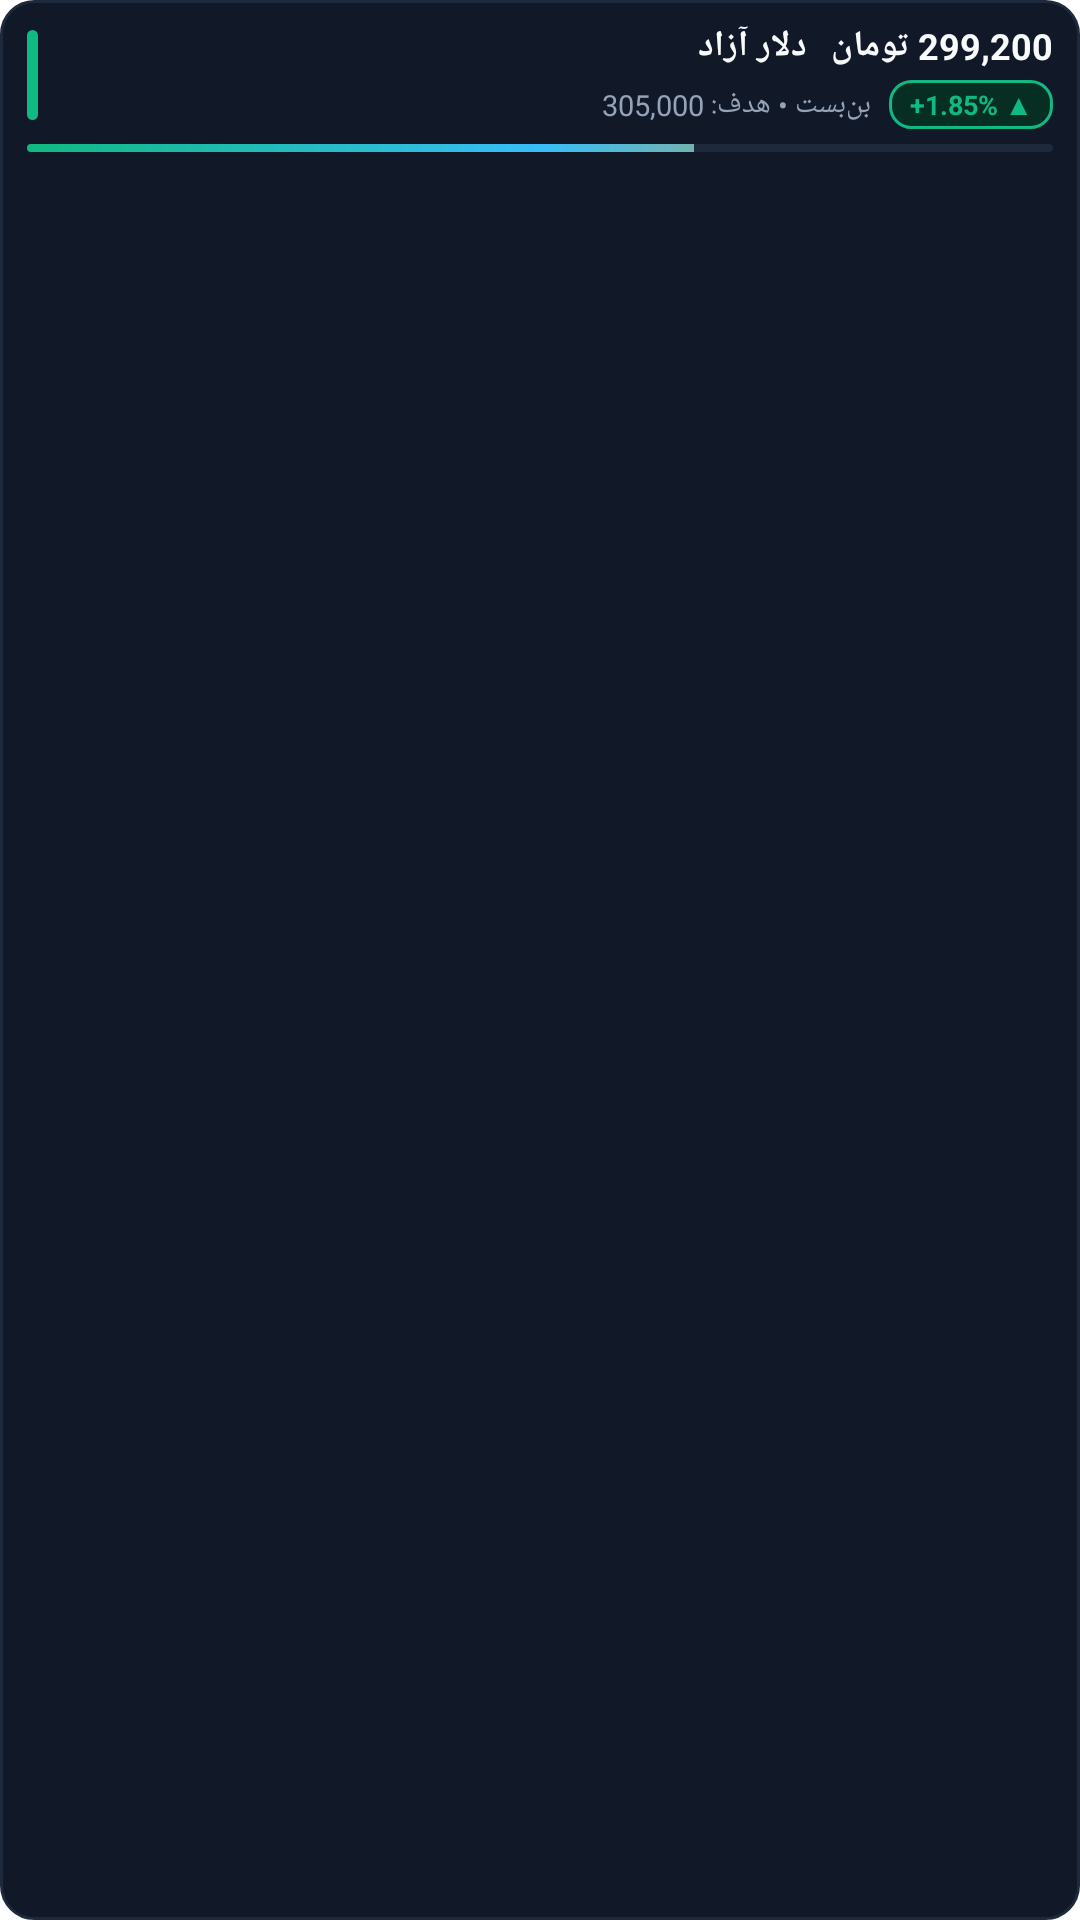

Write the Android layout XML for this screen, with the resource values it uses.
<!-- AndroidManifest.xml: fallback theme Theme.MaterialComponents.DayNight.NoActionBar -->
<!-- res/layout/alarmer_widget_row_item.xml -->
<?xml version="1.0" encoding="utf-8"?>
<LinearLayout xmlns:android="http://schemas.android.com/apk/res/android"
    android:id="@+id/item_root"
    android:layout_width="match_parent"
    android:layout_height="wrap_content"
    android:layout_marginBottom="5dp"
    android:background="@drawable/widget_row_bg_dark"
    android:orientation="vertical"
    android:paddingLeft="9dp"
    android:paddingStart="9dp"
    android:paddingTop="7dp"
    android:paddingRight="9dp"
    android:paddingEnd="9dp"
    android:paddingBottom="6dp">

    
    <LinearLayout
        android:layout_width="match_parent"
        android:layout_height="wrap_content"
        android:gravity="center_vertical"
        android:orientation="horizontal">

        
        <FrameLayout
            android:id="@+id/item_accent_bar"
            android:layout_width="3.5dp"
            android:layout_height="30dp"
            android:layout_marginRight="8dp"
            android:layout_marginEnd="8dp"
            android:background="@drawable/widget_accent_green" />

        
        <LinearLayout
            android:layout_width="0dp"
            android:layout_height="wrap_content"
            android:layout_weight="1"
            android:orientation="vertical">

            
            <LinearLayout
                android:layout_width="match_parent"
                android:layout_height="wrap_content"
                android:gravity="center_vertical"
                android:orientation="horizontal">

                <TextView
                    android:id="@+id/item_symbol"
                    android:layout_width="0dp"
                    android:layout_height="wrap_content"
                    android:layout_weight="1"
                    android:ellipsize="end"
                    android:maxLines="1"
                    android:text="دلار آزاد"
                    android:textColor="#F8FAFC"
                    android:textSize="12sp"
                    android:textStyle="bold" />

                <TextView
                    android:id="@+id/item_price"
                    android:layout_width="wrap_content"
                    android:layout_height="wrap_content"
                    android:layout_marginLeft="8dp"
                    android:layout_marginStart="8dp"
                    android:maxLines="1"
                    android:text="299,200 تومان"
                    android:textColor="#F8FAFC"
                    android:textSize="12sp"
                    android:textStyle="bold" />
            </LinearLayout>

            
            <LinearLayout
                android:layout_width="match_parent"
                android:layout_height="wrap_content"
                android:layout_marginTop="3dp"
                android:gravity="center_vertical"
                android:orientation="horizontal">

                <TextView
                    android:id="@+id/item_subtitle"
                    android:layout_width="0dp"
                    android:layout_height="wrap_content"
                    android:layout_weight="1"
                    android:ellipsize="end"
                    android:maxLines="1"
                    android:text="بن‌بست • هدف: 305,000"
                    android:textColor="#94A3B8"
                    android:textSize="9.5sp" />

                <TextView
                    android:id="@+id/item_badge"
                    android:layout_width="wrap_content"
                    android:layout_height="wrap_content"
                    android:layout_marginLeft="6dp"
                    android:layout_marginStart="6dp"
                    android:background="@drawable/badge_green_dark"
                    android:paddingLeft="7dp"
                    android:paddingStart="7dp"
                    android:paddingTop="2dp"
                    android:paddingRight="7dp"
                    android:paddingEnd="7dp"
                    android:paddingBottom="2dp"
                    android:text="+1.85% ▲"
                    android:textColor="#10B981"
                    android:textSize="9sp"
                    android:textStyle="bold" />
            </LinearLayout>
        </LinearLayout>
    </LinearLayout>

    
    <ProgressBar
        android:id="@+id/item_proximity_bar"
        style="?android:attr/progressBarStyleHorizontal"
        android:layout_width="match_parent"
        android:layout_height="2.5dp"
        android:layout_marginTop="5dp"
        android:max="100"
        android:progress="65"
        android:progressDrawable="@drawable/widget_progress_bar" />
</LinearLayout>
<!-- resources referenced by this layout -->
<resources>
  <!-- drawable badge_green_dark (drawable) -->
  <?xml version="1.0" encoding="utf-8"?>
  <shape xmlns:android="http://schemas.android.com/apk/res/android"
      android:shape="rectangle">
      <solid android:color="#062E22" />
      <corners android:radius="7dp" />
      <stroke
          android:width="1dp"
          android:color="#10B981" />
  </shape>
  <!-- drawable widget_accent_green (drawable) -->
  <?xml version="1.0" encoding="utf-8"?>
  <shape xmlns:android="http://schemas.android.com/apk/res/android"
      android:shape="rectangle">
      <solid android:color="#10B981" />
      <corners android:radius="3dp" />
  </shape>
  <!-- drawable widget_progress_bar (drawable) -->
  <?xml version="1.0" encoding="utf-8"?>
  <layer-list xmlns:android="http://schemas.android.com/apk/res/android">
      <item android:id="@android:id/background">
          <shape android:shape="rectangle">
              <corners android:radius="2dp" />
              <solid android:color="#1E293B" />
          </shape>
      </item>
      <item android:id="@android:id/progress">
          <clip>
              <shape android:shape="rectangle">
                  <corners android:radius="2dp" />
                  <gradient
                      android:angle="0"
                      android:startColor="#10B981"
                      android:centerColor="#38BDF8"
                      android:endColor="#F59E0B" />
              </shape>
          </clip>
      </item>
  </layer-list>
  <!-- drawable widget_row_bg_dark (drawable) -->
  <?xml version="1.0" encoding="utf-8"?>
  <shape xmlns:android="http://schemas.android.com/apk/res/android"
      android:shape="rectangle">
      <solid android:color="#111827" />
      <corners android:radius="11dp" />
      <stroke
          android:width="1dp"
          android:color="#1E293B" />
  </shape>
</resources>
